The GitHub repository neuroben/mi-hulladekfelismero contains a labelled image folder "dataset" with 4 categories: glass, metal, paper, plastic. Examples follow, each with its label.

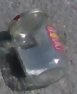
Label: glass

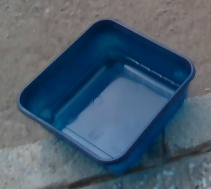
Label: plastic

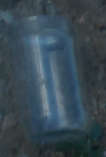
Label: glass

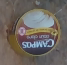
Label: metal

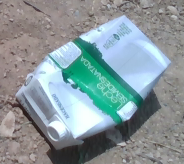
Label: paper

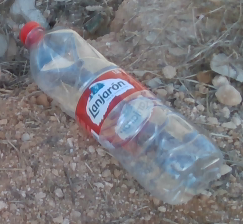
Label: plastic
